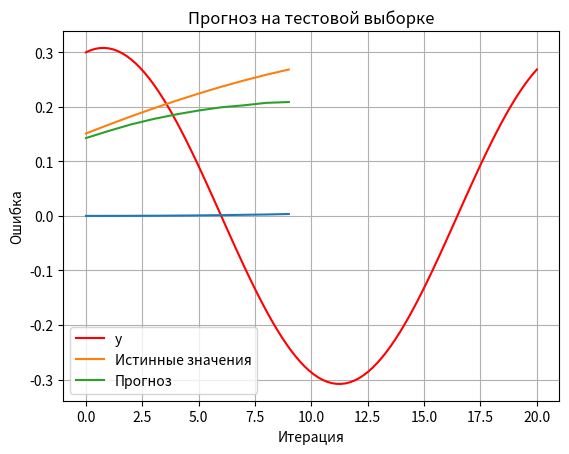

The matplotlib source for this figure:

import numpy as np
import matplotlib.pyplot as plt

# Генерация данных
def y(x):
    return 0.3*np.cos(0.3*x) + 0.07*np.sin(0.3*x)

x = np.linspace(0, 20, 100)
y_data = y(x)
plt.plot(x, y_data, label='y', color='red')
plt.xlabel('x')
plt.ylabel('y')
plt.title('Пример графика')
plt.legend()
plt.grid(True)
plt.show()

input_size = 10
hidden_size = 4
train_size = 80

def make_dataset(y, window):
    X, Y = [], []
    for i in range(len(y) - window):
        X.append(y[i:i+window])
        Y.append(y[i+window])
    return np.array(X), np.array(Y)

X, Y = make_dataset(y_data, input_size)
X_train, Y_train = X[:train_size], Y[:train_size]
X_test, Y_test = X[train_size:], Y[train_size:]
Y_train = Y_train.reshape(-1,1)

Wx = np.random.uniform(-0.5, 0.5, (input_size, hidden_size))
Wh = np.random.uniform(-0.5, 0.5, (hidden_size, hidden_size))
b_h = np.zeros((1, hidden_size))

W_out = np.random.uniform(-0.5, 0.5, (hidden_size, 1))
b_out = np.zeros((1, 1))

# Активация
def sigmoid(x):
    return 1 / (1 + np.exp(-x))

# Прямой проход RNN
def rnn_forward(x_seq):
    x_seq = x_seq.reshape(1, -1)
    h = np.zeros((1, hidden_size))
    h = sigmoid(x_seq @ Wx + h @ Wh + b_h)
    y_pred = h @ W_out + b_out
    return h, y_pred

# Обучение RNN
def train_rnn(X, Y, lr=0.01):
    global Wx, Wh, b_h, W_out, b_out
    total_loss = 0
    for i in range(len(X)):
        x_seq = X[i]
        y_true = Y[i:i+1]
        h, y_pred = rnn_forward(x_seq)

        delta_out = y_pred - y_true
        total_loss += delta_out**2

        delta_h = delta_out @ W_out.T
        delta_h_raw = delta_h * h * (1 - h)

        # Обновление весов
        x_seq_2d = x_seq.reshape(1,-1)
        Wx -= lr * x_seq_2d.T @ delta_h_raw
        Wh -= lr * np.zeros_like(h).T @ delta_h_raw  # h_prev=0 для одного шага
        b_h -= lr * delta_h_raw
        W_out -= lr * h.T @ delta_out
        b_out -= lr * delta_out
    return total_loss / len(X)

# Обучение сети
epochs = 2000
loss_history = []
for epoch in range(epochs):
    loss = train_rnn(X_train, Y_train)
    loss_history.append(loss)
    if epoch % 200 == 0:
        print(f"Epoch {epoch}: loss = {loss.item():.6f}")

# Прогноз на тестовой выборке
y_test_pred = []
X_seq = X_test[0]
for i in range(len(Y_test)):
    h, y_pred = rnn_forward(X_seq)
    y_test_pred.append(y_pred.item())
    X_seq = np.append(X_seq[1:], y_pred.item())

# Сравнение
print("    Эталон | Предсказано | Отклонение")
for y_true, y_pred in zip(Y_test, y_test_pred):
    print(f"{y_true:.4f}     | {y_pred:.4f}       | {(y_true-y_pred):.4f}")

# График MSE
mse = (Y_test - np.array(y_test_pred))**2
plt.plot(mse)
plt.title("Изменение ошибки MSE")
plt.xlabel("Итерация")
plt.ylabel("Ошибка")
plt.grid()
plt.show()

# Сравнение прогнозов и истинных значений
plt.plot(Y_test, label="Истинные значения")
plt.plot(y_test_pred, label="Прогноз")
plt.title("Прогноз на тестовой выборке")
plt.legend()
plt.grid()
plt.show()
